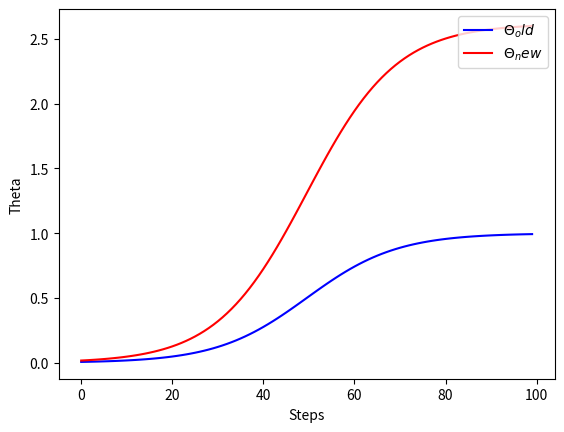

This chart was generated by the following Python code:
import matplotlib.pyplot as plt
import matplotlib as mpl
import numpy as np

import numpy as np


"""Hyperparameters"""
class Settings():
	env_name="Rabbit-v0"
	txt_log = "log/" + "/train.txt"
	policy_path = "log/"+ "/policy/"
	backend = "multiprocessing"
	n_jobs = 8
	frequency = 20.
	total_threshold = 1e8
	num_episode = 5
	max_episode_length=1000
	batch_mode="mean"
	state_size = 14
	action_size = 4
	action_min = -4.
	action_max = 4.
	control_kp = 80.
	control_kd = 2.
	desired_v_low = 0.6
	desired_v_up = 1
	conditions_dim = 2
	theta_dim = 24
	nn_units=[16,16]
	nn_activations=["relu", "relu", "tanh"]
	population = 24
	sigma_init=0.1
	sigma_decay=0.9999 
	sigma_limit=1e-4
	learning_rate=0.01
	learning_rate_decay=0.9999 
	learning_rate_limit=1e-6
	aux = 0
	upplim_jthigh = 250*(np.pi/180)
	lowlim_jthigh = 90*(np.pi/180)
	upplim_jleg = 150*(np.pi/180)
	lowlim_jleg = 0*(np.pi/180)
	sigmoid_slope = 1
	init_vel = 0.3769
	def __init__(self):
		pass
settings = Settings()


def bound_theta(theta):		#Add offset and restrict to range corresponding to each joint
	theta_thighR = theta

	theta_thighR = (((settings.upplim_jthigh - settings.lowlim_jthigh)/2)*theta_thighR) + ((settings.upplim_jthigh + settings.lowlim_jthigh)/2)
	return theta_thighR

def bound_theta_sigmoid(theta):		#Add offset and restrict to range corresponding to each joint. The input is assumed to be bounded as tanh, with range -1,1
	theta = sigmoid(theta)
	theta_thighR = theta
	theta_legR = theta
	theta_thighR = ((settings.upplim_jthigh - settings.lowlim_jthigh)*theta_thighR) + settings.lowlim_jthigh
	theta_legR = settings.upplim_jleg*(theta_legR)
	return theta_legR

 # SIGMOID``
def sigmoid(x):
	return 1 / (1 + np.exp(-settings.sigmoid_slope*x))

if __name__ == "__main__":
	steps = 100
	t = np.linspace(-5.0, 5.0, num=steps)
	#theta = np.tanh(t)
	theta = t
	theta_old = sigmoid(t)
	
	theta_new = bound_theta_sigmoid(theta)

	plt.plot(theta_old[0:steps],color="blue", linewidth=1.5, linestyle="-", label="$\Theta_old$")   
	plt.plot(theta_new[0:steps],color="red", linewidth=1.5, linestyle="-", label="$\Theta_new$")
	#Plot legend
	plt.legend(loc='upper right')
	#Axis format
	ax = plt.gca()  # gca stands for 'get current axis'
	#Axis labels
	ax.set_xlabel('Steps')
	ax.set_ylabel('Theta')
	plt.show()